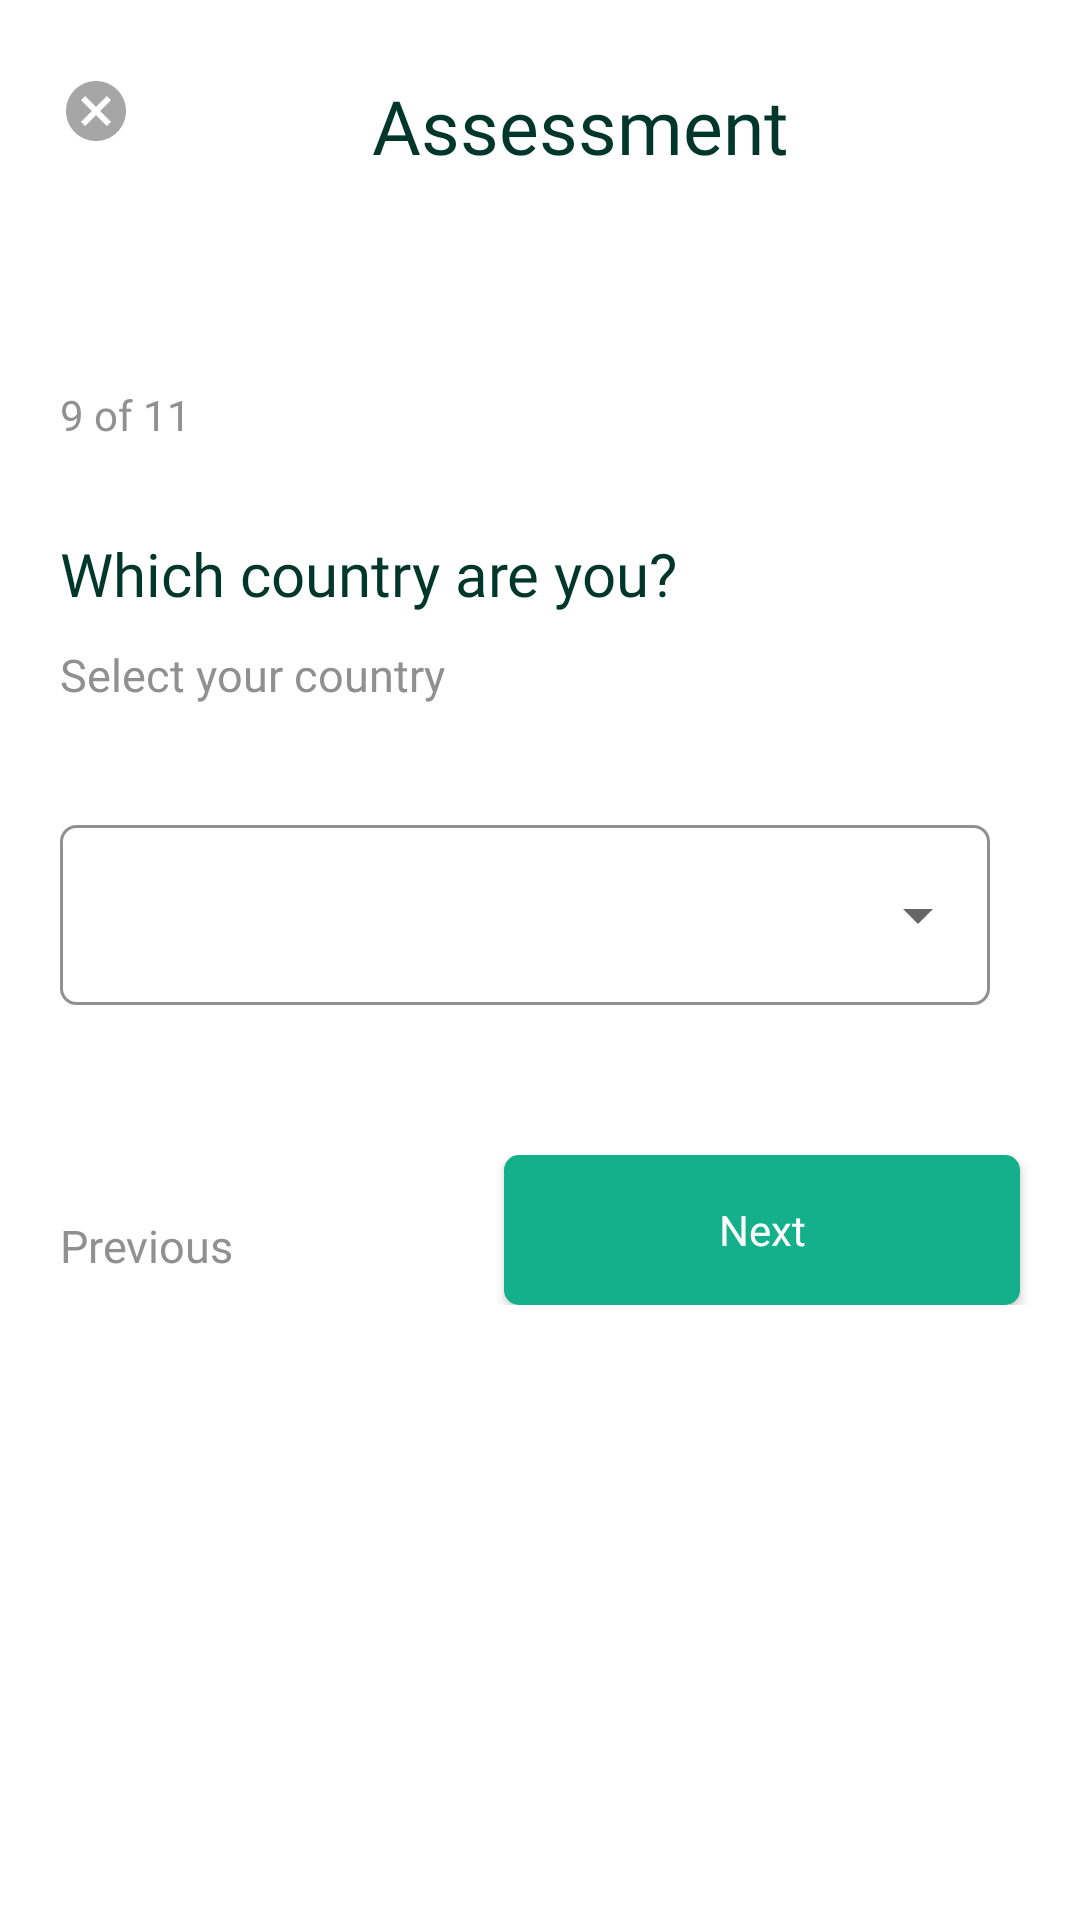

Write the Android layout XML for this screen, with the resource values it uses.
<!-- AndroidManifest.xml: application theme AppTheme.NoActionBar -->
<!-- res/layout/activity_question_nine.xml -->
<?xml version="1.0" encoding="utf-8"?>
<androidx.constraintlayout.widget.ConstraintLayout xmlns:android="http://schemas.android.com/apk/res/android"
    xmlns:app="http://schemas.android.com/apk/res-auto"
    xmlns:tools="http://schemas.android.com/tools"
    android:layout_width="match_parent"
    android:layout_height="match_parent"
    android:background="#fff"
    tools:context=".QuestionNine">



    <LinearLayout
        android:layout_width="match_parent"
        android:layout_height="match_parent"
        android:layout_marginLeft="10dp"
        android:layout_marginTop="25dp"
        android:layout_marginRight="10dp"
        android:layout_marginBottom="25dp"
        android:orientation="vertical">

        <LinearLayout
            android:layout_width="match_parent"
            android:layout_height="wrap_content"
            android:orientation="horizontal">

            <ImageButton
                android:id="@+id/cancel_button"
                android:layout_width="wrap_content"
                android:layout_height="wrap_content"
                android:src="@drawable/cancel_button"
                android:layout_marginLeft="10dp"
                android:background="#fff"/>

            <TextView
                android:layout_width="wrap_content"
                android:layout_height="wrap_content"
                android:layout_marginLeft="80dp"
                android:fontFamily="@font/josefin_sans_bold"
                android:text="Assessment"
                android:textColor="#00372A"
                android:textSize="25sp" />
        </LinearLayout>

        <TextView
            android:layout_width="wrap_content"
            android:layout_height="wrap_content"
            android:layout_marginLeft="10dp"
            android:layout_marginTop="70dp"
            android:fontFamily="@font/josefin_sans_semibold"
            android:text="9 of 11"
            android:textColor="#909090" />

        <TextView
            android:layout_width="wrap_content"
            android:layout_height="wrap_content"
            android:layout_marginLeft="10dp"
            android:layout_marginTop="30dp"
            android:fontFamily="@font/josefin_sans_semibold"
            android:lineHeight="25dp"
            android:text="Which country are you?"
            android:textColor="#00372A"
            android:textSize="20sp" />

        <TextView
            android:layout_width="wrap_content"
            android:layout_height="wrap_content"
            android:layout_marginLeft="10dp"
            android:layout_marginTop="10dp"
            android:fontFamily="@font/josefin_sans"
            android:text="Select your country"
            android:textColor="#909090"
            android:textSize="15sp" />


        <RelativeLayout
            android:layout_width="match_parent"
            android:layout_height="wrap_content"
            android:layout_marginTop="40dp"
            android:background="@drawable/bkg_spinner"
            android:layout_marginLeft="10dp"
            android:layout_marginRight="20dp">


        <Spinner
            style="@style/Widget.AppCompat.DropDownItem.Spinner"
            android:id="@+id/country"
            android:layout_width="match_parent"
            android:spinnerMode="dropdown"
            android:textColor="#909090"
            android:fontFamily="@font/josefin_sans"
            android:dropDownVerticalOffset="100dp"
            android:layout_height="60dp"/>

        </RelativeLayout>


        <LinearLayout
            android:layout_width="match_parent"
            android:layout_height="wrap_content"
            android:layout_marginTop="50dp"
            android:orientation="horizontal">

            <TextView
                android:id="@+id/previous"
                android:layout_width="wrap_content"
                android:layout_height="wrap_content"
                android:layout_marginLeft="10dp"
                android:layout_marginTop="20dp"
                android:fontFamily="@font/josefin_sans_semibold"
                android:onClick="goBack"
                android:text="Previous"
                android:textColor="#909090"
                android:textSize="15sp" />

            <Button
                android:id="@+id/next_button"
                android:layout_width="172dp"
                android:layout_height="50dp"
                android:layout_gravity="end"
                android:layout_marginLeft="90dp"
                android:layout_marginRight="20dp"
                android:background="@drawable/button_green"
                android:fontFamily="@font/josefin_sans_bold"
                android:text="Next"
                android:textAllCaps="false"
                android:textColor="#fff" />

        </LinearLayout>




    </LinearLayout>


</androidx.constraintlayout.widget.ConstraintLayout>
<!-- resources referenced by this layout -->
<resources>
  <!-- drawable bkg_spinner (drawable) -->
  <shape xmlns:android="http://schemas.android.com/apk/res/android"
      android:shape="rectangle">
      <corners android:radius="5dp" />
      <stroke
          android:color="#909090"
          android:width="1dp" />
  
  </shape>
  <!-- drawable button_green (drawable) -->
  <shape xmlns:android="http://schemas.android.com/apk/res/android">
  
      <corners android:radius="5dp" />
  
      <padding
          android:bottom="5dp"
          android:left="5dp"
          android:right="5dp"
          android:top="5dp" />
  
      <solid android:color="#14B08B" />
  
  </shape>
  <!-- drawable cancel_button (drawable-anydpi) -->
  <vector xmlns:android="http://schemas.android.com/apk/res/android"
      android:width="24dp"
      android:height="24dp"
      android:viewportWidth="24"
      android:viewportHeight="24"
      android:tint="#909090"
      android:alpha="0.8">
      <path
          android:fillColor="#FF000000"
          android:pathData="M12,2C6.47,2 2,6.47 2,12s4.47,10 10,10 10,-4.47 10,-10S17.53,2 12,2zM17,15.59L15.59,17 12,13.41 8.41,17 7,15.59 10.59,12 7,8.41 8.41,7 12,10.59 15.59,7 17,8.41 13.41,12 17,15.59z"/>
  </vector>
  <style name="AppTheme.NoActionBar">
          <item name="bottomSheetDialogTheme">@style/AppBottomSheetDialogTheme</item>
          <item name="windowActionBar">false</item>
          <item name="windowNoTitle">true</item>
      </style>
  <style name="AppBottomSheetDialogTheme" parent="Theme.Design.Light.BottomSheetDialog">
          <item name="bottomSheetStyle">@style/AppModalStyle</item>
      </style>
  <style name="AppModalStyle" parent="Widget.Design.BottomSheet.Modal">
          <item name="android:background">@drawable/rounded_dialog</item>
      </style>
</resources>
